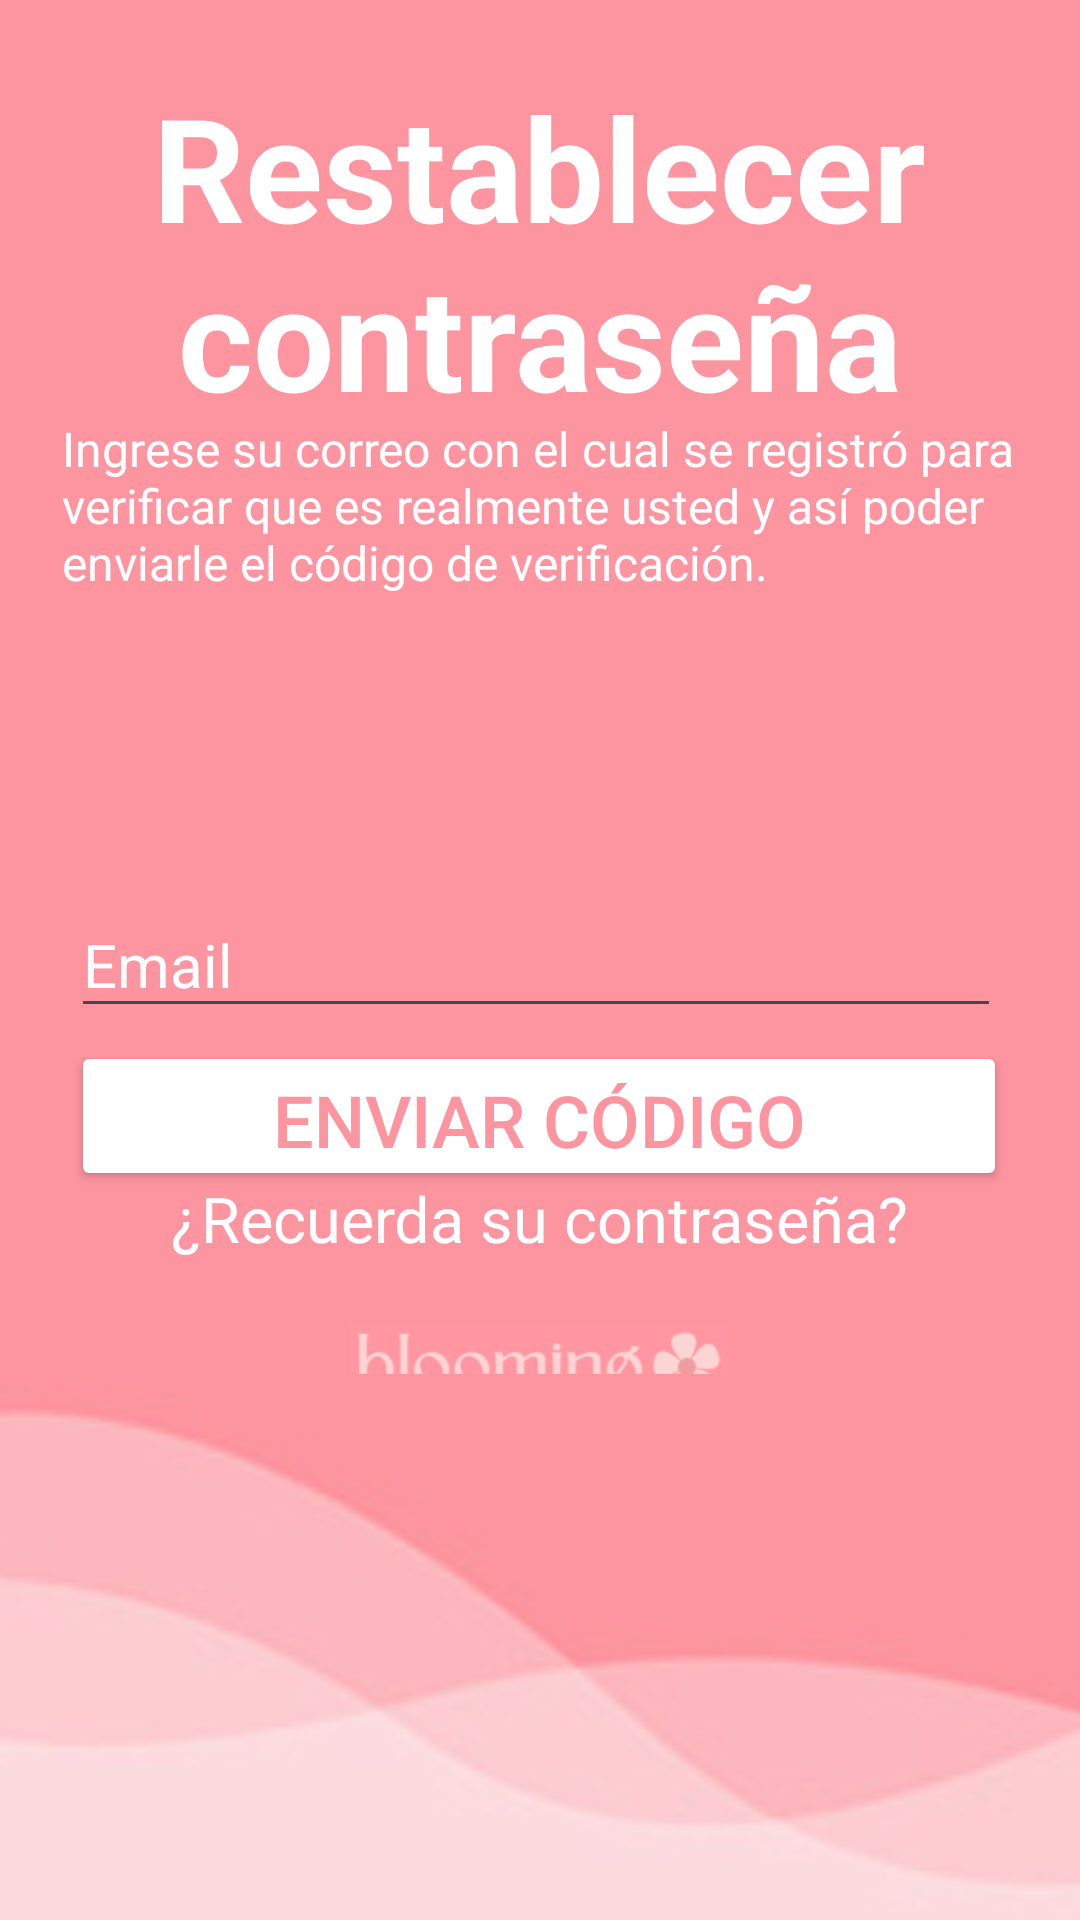

The Android layout XML behind this screen, and the referenced resources:
<!-- AndroidManifest.xml: application theme Theme.Blooming -->
<!-- res/layout/activity_password_recovery1.xml -->
<?xml version="1.0" encoding="utf-8"?>
<androidx.constraintlayout.widget.ConstraintLayout xmlns:android="http://schemas.android.com/apk/res/android"
    xmlns:app="http://schemas.android.com/apk/res-auto"
    xmlns:tools="http://schemas.android.com/tools"
    android:id="@+id/main"
    android:layout_width="match_parent"
    android:layout_height="match_parent"
    android:background="#FD95A0"
    tools:context=".Password_recovery1">

    <Button
        android:id="@+id/btnIniciarSesion"
        android:layout_width="312dp"
        android:layout_height="50dp"
        android:backgroundTint="#FFFFFF"
        android:text="Enviar código"
        android:textColor="#FD95A0"
        android:textColorLink="#000000"
        android:textSize="24sp"
        app:cornerRadius="0dp"
        app:layout_constraintBottom_toBottomOf="parent"
        app:layout_constraintEnd_toEndOf="parent"
        app:layout_constraintHorizontal_bias="0.494"
        app:layout_constraintStart_toStartOf="parent"
        app:layout_constraintTop_toTopOf="parent"
        app:layout_constraintVertical_bias="0.588"
        tools:ignore="MissingConstraints" />

    <TextView
        android:id="@+id/textView3"
        android:layout_width="323dp"
        android:layout_height="81dp"
        android:fontFamily="@font/inter_semibold"
        android:text="Ingrese su correo con el cual se registró para verificar que es realmente usted y así poder enviarle el código de verificación."
        android:gravity="fill"
        android:textColor="#FFFFFF"
        android:textSize="16sp"
        app:layout_constraintBottom_toBottomOf="parent"
        app:layout_constraintEnd_toEndOf="parent"
        app:layout_constraintHorizontal_bias="0.556"
        app:layout_constraintStart_toStartOf="parent"
        app:layout_constraintTop_toTopOf="parent"
        app:layout_constraintVertical_bias="0.229" />

    <TextView
        android:id="@+id/tv_title"
        android:layout_width="314dp"
        android:layout_height="122dp"
        android:gravity="center"
        android:text="Restablecer  contraseña"
        android:textColor="#FFFFFF"
        android:textSize="48sp"
        android:textStyle="bold"
        app:layout_constraintBottom_toBottomOf="parent"
        app:layout_constraintEnd_toEndOf="parent"
        app:layout_constraintHorizontal_bias="0.494"
        app:layout_constraintStart_toStartOf="parent"
        app:layout_constraintTop_toTopOf="parent"
        app:layout_constraintVertical_bias="0.044"
        tools:ignore="MissingConstraints" />

    <TextView
        android:id="@+id/lbl_RecuerdaContra_Password_Recovery1"
        android:layout_width="wrap_content"
        android:layout_height="wrap_content"
        android:text="¿Recuerda su contraseña?"
        android:textColor="@color/white"
        android:textSize="21sp"
        app:layout_constraintBottom_toBottomOf="parent"
        app:layout_constraintEnd_toEndOf="parent"
        app:layout_constraintStart_toStartOf="parent"
        app:layout_constraintTop_toTopOf="parent"
        app:layout_constraintVertical_bias="0.641" />

    <EditText
        android:id="@+id/txt_Correo_Password_Recovery1"
        android:layout_width="310sp"
        android:layout_height="45sp"
        android:ems="10"
        android:hint="Email"
        android:inputType="text"
        android:textColor="#FFFFFF"
        android:textColorHighlight="#FFFFFF"
        android:textColorHint="#FFFFFF"
        android:textSize="20sp"
        app:layout_constraintBottom_toBottomOf="parent"
        app:layout_constraintEnd_toEndOf="parent"
        app:layout_constraintHorizontal_bias="0.475"
        app:layout_constraintStart_toStartOf="parent"
        app:layout_constraintTop_toTopOf="parent" />

    <ImageView
        android:id="@+id/imageView4"
        android:layout_width="126dp"
        android:layout_height="30dp"
        app:layout_constraintBottom_toBottomOf="@+id/imageView6"
        app:layout_constraintEnd_toEndOf="parent"
        app:layout_constraintHorizontal_bias="0.498"
        app:layout_constraintStart_toStartOf="parent"
        app:layout_constraintTop_toTopOf="parent"
        app:layout_constraintVertical_bias="0.724"
        app:srcCompat="@drawable/loginblooming" />

    <ImageView
        android:id="@+id/imageView6"
        android:layout_width="414dp"
        android:layout_height="182dp"
        app:layout_constraintBottom_toBottomOf="parent"
        app:layout_constraintEnd_toEndOf="parent"
        app:layout_constraintStart_toStartOf="parent"
        app:srcCompat="@drawable/nubesingin" />

</androidx.constraintlayout.widget.ConstraintLayout>
<!-- resources referenced by this layout -->
<resources>
  <!-- drawable loginblooming: png bitmap (drawable, 5268 bytes) -->
  <!-- drawable nubesingin: png bitmap (drawable, 10488 bytes) -->
  <style name="Theme.Blooming" parent="Base.Theme.Blooming" />
  <style name="Base.Theme.Blooming" parent="Theme.Material3.DayNight.NoActionBar">
          
          
      </style>
  <!-- not gathered from this repository: default colours our renderer supplied (Android Studio template values) -->
  <color name="white">#FFFFFFFF</color>
</resources>
